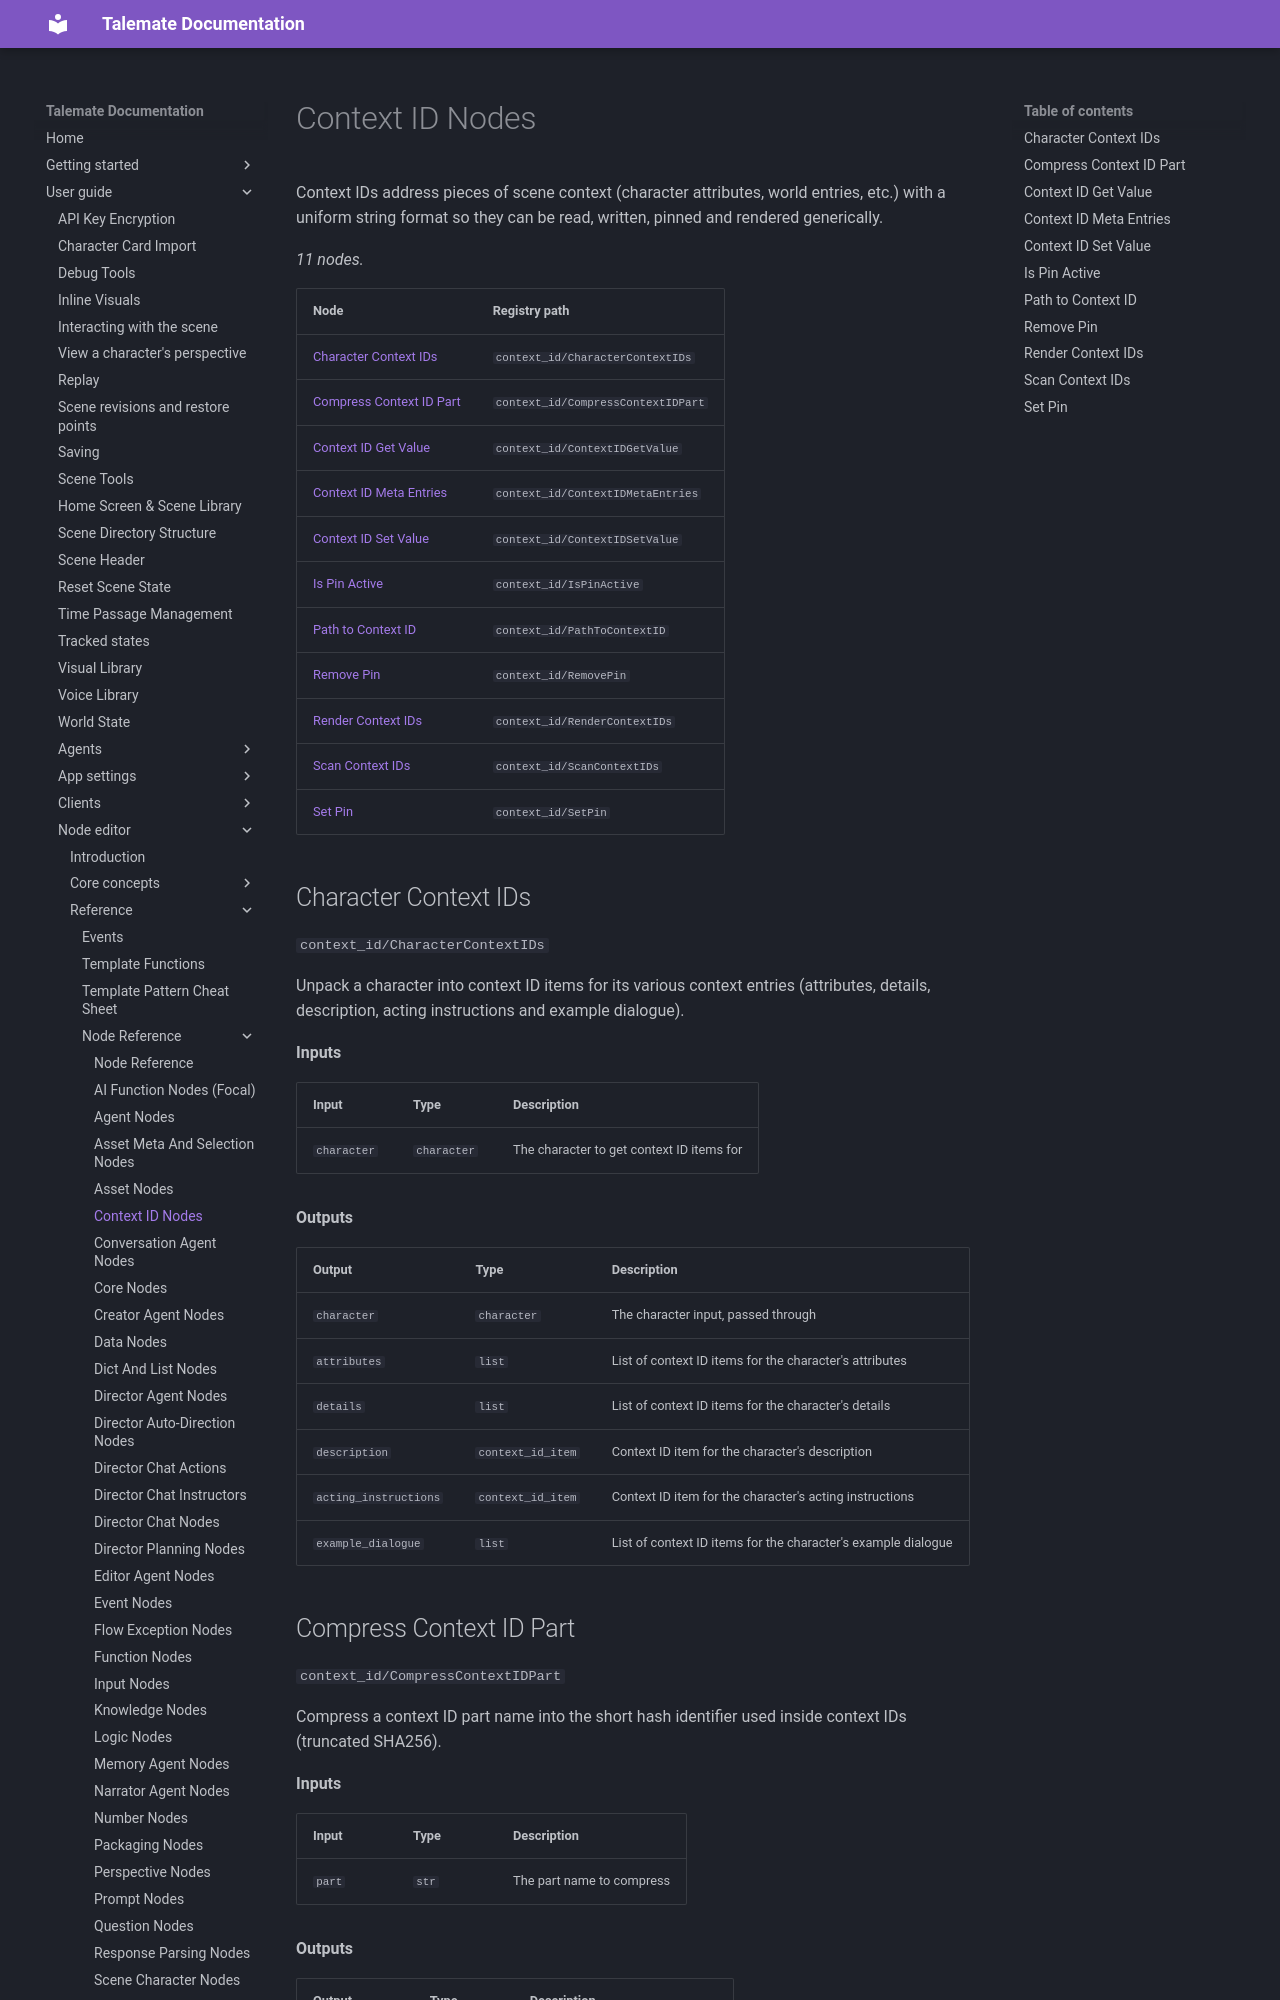

repository: vegu-ai/talemate · page: user-guide/node-editor/reference/nodes/context-id/index.html · generator: mkdocs

# Context ID Nodes

Context IDs address pieces of scene context (character attributes, world entries, etc.) with a uniform string format so they can be read, written, pinned and rendered generically.

<!-- glossary:generated - everything below this line is generated by `python -m talemate.game.engine.nodes.tools glossary --write` - do not edit -->


_11 nodes._

| Node | Registry path |
| --- | --- |
| [Character Context IDs](#character-context-ids) | `context_id/CharacterContextIDs` |
| [Compress Context ID Part](#compress-context-id-part) | `context_id/CompressContextIDPart` |
| [Context ID Get Value](#context-id-get-value) | `context_id/ContextIDGetValue` |
| [Context ID Meta Entries](#context-id-meta-entries) | `context_id/ContextIDMetaEntries` |
| [Context ID Set Value](#context-id-set-value) | `context_id/ContextIDSetValue` |
| [Is Pin Active](#is-pin-active) | `context_id/IsPinActive` |
| [Path to Context ID](#path-to-context-id) | `context_id/PathToContextID` |
| [Remove Pin](#remove-pin) | `context_id/RemovePin` |
| [Render Context IDs](#render-context-ids) | `context_id/RenderContextIDs` |
| [Scan Context IDs](#scan-context-ids) | `context_id/ScanContextIDs` |
| [Set Pin](#set-pin) | `context_id/SetPin` |
